Labelled photos from "data", an image-classification folder in AaahAahAha/Projects. The possible labels are: fist, next gesture, none, one finger, palm, prev, swing gesture, three fingers, thumbs up, two fingers.

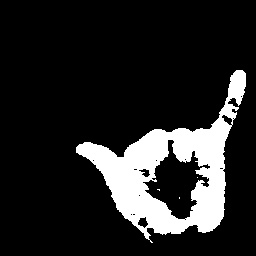
Label: swing gesture

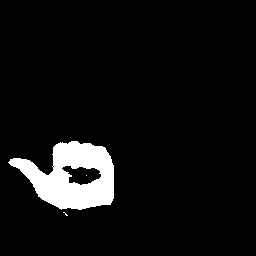
Label: prev

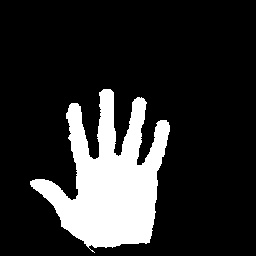
Label: palm

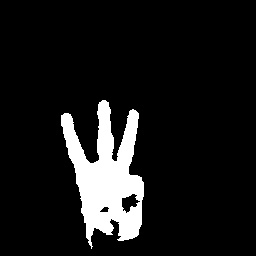
Label: three fingers

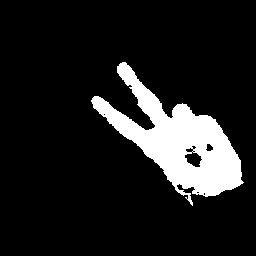
Label: two fingers

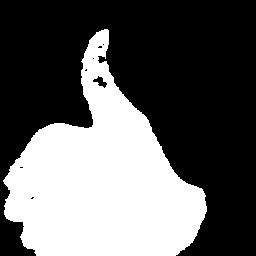
Label: thumbs up
